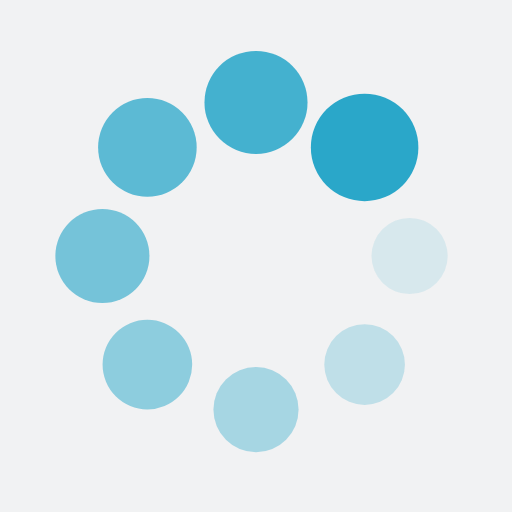
t = 0.00 s
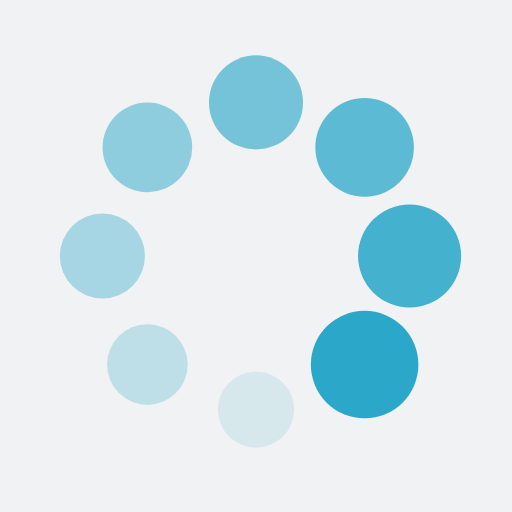
t = 0.25 s
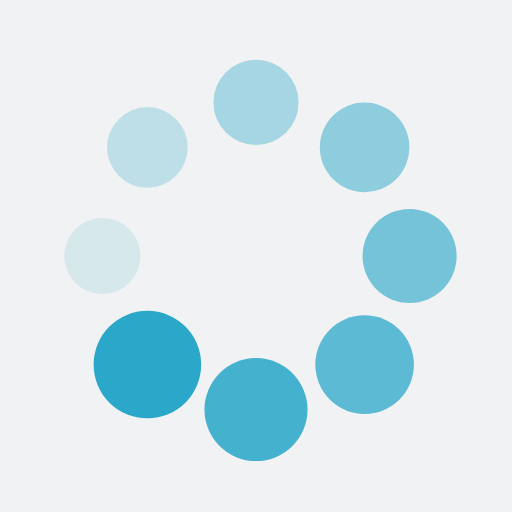
t = 0.50 s
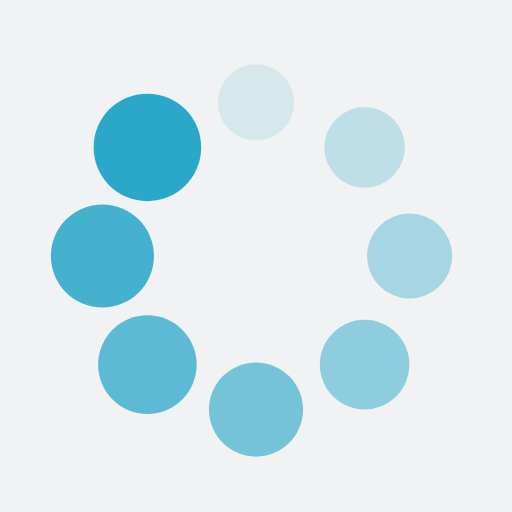
t = 0.75 s

The animated SVG that drew these frames (rendered in a browser with its animation timeline set to each time). Animation: 16 SMIL elements (animate=8,animateTransform=8); one cycle of 1.00 s, repeats indefinitely.

<?xml version="1.0" encoding="utf-8"?>
<svg xmlns="http://www.w3.org/2000/svg" xmlns:xlink="http://www.w3.org/1999/xlink" style="margin: auto; background: rgb(241, 242, 243); display: block; shape-rendering: auto;" width="200px" height="200px" viewBox="0 0 100 100" preserveAspectRatio="xMidYMid">
<g transform="translate(80,50)">
<g transform="rotate(0)">
<circle cx="0" cy="0" r="7" fill="#2aa7c9" fill-opacity="1">
  <animateTransform attributeName="transform" type="scale" begin="-0.875s" values="1.5 1.5;1 1" keyTimes="0;1" dur="1s" repeatCount="indefinite"></animateTransform>
  <animate attributeName="fill-opacity" keyTimes="0;1" dur="1s" repeatCount="indefinite" values="1;0" begin="-0.875s"></animate>
</circle>
</g>
</g><g transform="translate(71.21320343559643,71.21320343559643)">
<g transform="rotate(45)">
<circle cx="0" cy="0" r="7" fill="#2aa7c9" fill-opacity="0.875">
  <animateTransform attributeName="transform" type="scale" begin="-0.75s" values="1.5 1.5;1 1" keyTimes="0;1" dur="1s" repeatCount="indefinite"></animateTransform>
  <animate attributeName="fill-opacity" keyTimes="0;1" dur="1s" repeatCount="indefinite" values="1;0" begin="-0.75s"></animate>
</circle>
</g>
</g><g transform="translate(50,80)">
<g transform="rotate(90)">
<circle cx="0" cy="0" r="7" fill="#2aa7c9" fill-opacity="0.75">
  <animateTransform attributeName="transform" type="scale" begin="-0.625s" values="1.5 1.5;1 1" keyTimes="0;1" dur="1s" repeatCount="indefinite"></animateTransform>
  <animate attributeName="fill-opacity" keyTimes="0;1" dur="1s" repeatCount="indefinite" values="1;0" begin="-0.625s"></animate>
</circle>
</g>
</g><g transform="translate(28.786796564403577,71.21320343559643)">
<g transform="rotate(135)">
<circle cx="0" cy="0" r="7" fill="#2aa7c9" fill-opacity="0.625">
  <animateTransform attributeName="transform" type="scale" begin="-0.5s" values="1.5 1.5;1 1" keyTimes="0;1" dur="1s" repeatCount="indefinite"></animateTransform>
  <animate attributeName="fill-opacity" keyTimes="0;1" dur="1s" repeatCount="indefinite" values="1;0" begin="-0.5s"></animate>
</circle>
</g>
</g><g transform="translate(20,50.00000000000001)">
<g transform="rotate(180)">
<circle cx="0" cy="0" r="7" fill="#2aa7c9" fill-opacity="0.5">
  <animateTransform attributeName="transform" type="scale" begin="-0.375s" values="1.5 1.5;1 1" keyTimes="0;1" dur="1s" repeatCount="indefinite"></animateTransform>
  <animate attributeName="fill-opacity" keyTimes="0;1" dur="1s" repeatCount="indefinite" values="1;0" begin="-0.375s"></animate>
</circle>
</g>
</g><g transform="translate(28.78679656440357,28.786796564403577)">
<g transform="rotate(225)">
<circle cx="0" cy="0" r="7" fill="#2aa7c9" fill-opacity="0.375">
  <animateTransform attributeName="transform" type="scale" begin="-0.25s" values="1.5 1.5;1 1" keyTimes="0;1" dur="1s" repeatCount="indefinite"></animateTransform>
  <animate attributeName="fill-opacity" keyTimes="0;1" dur="1s" repeatCount="indefinite" values="1;0" begin="-0.25s"></animate>
</circle>
</g>
</g><g transform="translate(49.99999999999999,20)">
<g transform="rotate(270)">
<circle cx="0" cy="0" r="7" fill="#2aa7c9" fill-opacity="0.25">
  <animateTransform attributeName="transform" type="scale" begin="-0.125s" values="1.5 1.5;1 1" keyTimes="0;1" dur="1s" repeatCount="indefinite"></animateTransform>
  <animate attributeName="fill-opacity" keyTimes="0;1" dur="1s" repeatCount="indefinite" values="1;0" begin="-0.125s"></animate>
</circle>
</g>
</g><g transform="translate(71.21320343559643,28.78679656440357)">
<g transform="rotate(315)">
<circle cx="0" cy="0" r="7" fill="#2aa7c9" fill-opacity="0.125">
  <animateTransform attributeName="transform" type="scale" begin="0s" values="1.5 1.5;1 1" keyTimes="0;1" dur="1s" repeatCount="indefinite"></animateTransform>
  <animate attributeName="fill-opacity" keyTimes="0;1" dur="1s" repeatCount="indefinite" values="1;0" begin="0s"></animate>
</circle>
</g>
</g>
<!-- [ldio] generated by https://loading.io/ --></svg>